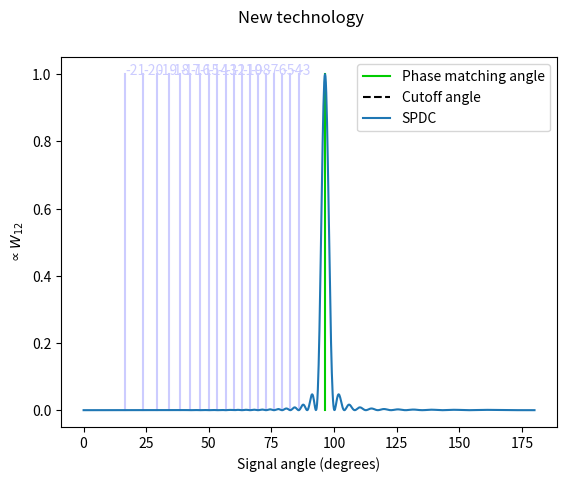

Reproduce this figure in Python.
import numpy as np
import scipy.constants as const

def SPDC_intensity_profile(theta, lambda_pump, l, n_pump, n_signal, n_idler, alpha, amplitude=1):
	return np.sinc(np.pi*l/lambda_pump*
					(
					n_pump - alpha*n_signal*np.cos(theta) 
					- n_idler*(
								(1-alpha)**2 - alpha**2*n_signal**2/n_idler**2*np.sin(theta)**2
							  )**.5
					)
				  )**2

def theta_phasematch_SPDC(lambda_pump, l, n_pump, n_signal, n_idler, alpha):
	costheta = (n_pump**2 + alpha**2*n_signal**2 - n_idler**2*(1-alpha)**2)/2/alpha/n_pump/n_signal
	return np.arccos(costheta) if costheta >= -1 and costheta <= 1 else float('nan')

def theta_cutoff_SPDC(n_signal, n_idler, alpha):
	return np.arcsin((1-alpha)/alpha*n_signal/n_idler)

def SPDC_zeros(lambda_pump, l, n_pump, n_signal, n_idler, alpha, q_try = range(-300,300)):
	theta_zeros = []
	q_zeros = []
	for q in q_try:
		if q == 0:
			continue
		xq = np.sqrt(
			   1 - ((lambda_pump/l*q/np.pi - n_pump)**2 + n_signal**2*alpha**2 - 
			   n_idler**2*(1-alpha)**2)**2 /
			   (4*n_signal**2*alpha**2*(lambda_pump/l*q/np.pi - n_pump)**2)
			  )
		if xq < -1 or xq > 1 or np.isnan(xq):
			continue
		theta_zeros.append(np.arcsin(xq))
		q_zeros.append(q)
		if len(theta_zeros) == 1:
			continue
		if theta_zeros[-1] < theta_zeros[-2]: # This means that we are no longer finding zeros
			theta_zeros = theta_zeros[:-2]
			q_zeros = q_zeros[:-2]
			break
	return q_zeros, theta_zeros

class SPDC:
	def __init__(self, lambda_pump, crystal_l, n_pump, n_signal, n_idler, alpha):
		self.lambda_pump = lambda_pump
		self.crystal_l = crystal_l # Nonlinear medium length.
		self.n_pump = n_pump
		self.n_signal = n_signal
		self.n_idler = n_idler
		self.alpha = alpha # Ratio of signal frequency to pump frequency, i.e. omega_signal/omega_pump.
		
		self.theta_signal_phasematch = theta_phasematch_SPDC(self.lambda_pump, self.crystal_l, self.n_pump, self.n_signal, self.n_idler, self.alpha)
		self.theta_signal_cutoff = theta_cutoff_SPDC(self.n_signal, self.n_idler, self.alpha)
		
		self._theta_signal_zeros = []
		self._q_signal_zeros = []
	
	def theta_signal_zeros(self, q_try = range(-300,300)):
		if self._theta_signal_zeros == [] or self._q_signal_zeros == []:
			q, theta = SPDC_zeros(self.lambda_pump, self.crystal_l, self.n_pump, self.n_signal, self.n_idler, self.alpha, q_try)
			self._theta_signal_zeros = theta
			self._q_signal_zeros = q
		return self._q_signal_zeros, self._theta_signal_zeros
	
	def intensity(self, theta_signal = None, amplitude=1):
		if theta_signal == None:
			max_theta = self.theta_signal_cutoff if not np.isnan(self.theta_signal_cutoff) else np.pi
			q, theta_q = self.theta_signal_zeros()
			if len(theta_q) >= 2:
				step_theta = (np.diff(np.array(theta_q))).min()/20
			else:
				step_theta = max_theta/100
			theta_values = np.linspace(0,max_theta,int(max_theta/step_theta))
		return theta_values, SPDC_intensity_profile(theta_values, self.lambda_pump, self.crystal_l, self.n_pump, self.n_signal, self.n_idler, self.alpha, amplitude)
	
	
########################################################################

if __name__ == '__main__':
	import matplotlib.pyplot as plt
	
	spdc = SPDC(
					lambda_pump = 1000e-9, 
					crystal_l = .007e-3, 
					n_pump = 1.5, 
					n_signal = 2.5, 
					n_idler = 2.5, 
					alpha = .3
				)
	
	fig, ax = plt.subplots()
	
	q_zeros, theta_zeros = spdc.theta_signal_zeros()
	for k,t in enumerate(theta_zeros):
		ax.plot([t*180/np.pi]*2, [0,1], color = (.8,.8,1))
		ax.text(t*180/np.pi, 1, str(q_zeros[k]), color = (.8,.8,1))
	
	ax.plot(
			spdc.theta_signal_phasematch*180/np.pi*np.array([1,1]),
			[0, 1],
			color = (0,.8,0),
			label = 'Phase matching angle'
		   )
	
	ax.plot(
			[180/np.pi*spdc.theta_signal_cutoff]*2,
			[0,1],
			linestyle = '--',
			color = (0,0,0),
			label = 'Cutoff angle'
		   )
	
	theta, intensity = spdc.intensity()
	ax.plot(theta*180/np.pi,
			intensity,
			label = 'SPDC'
			)
	
	ax.set_xlabel('Signal angle (degrees)')
	ax.set_ylabel(r'$\propto W_{12}$')
	ax.legend()
	fig.suptitle('New technology')
	
	plt.show()
